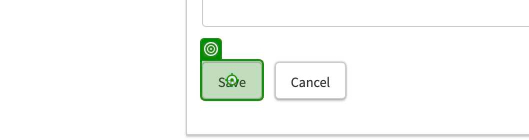
Workflow: Main

Step 1 [else]: click on the text box in window 'Session Entries: 25/05/2026 2SG borel-martial.domgue-defo@polytechnique.edu' (chrome.exe)

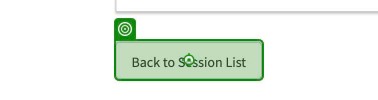
Step 2: click on the text box 'ctl00$ContentPlaceHolder$registeredCandidates1$btnBackToSessionList' in window 'Session Entries:23/03/2026 4SG mathieu.bourdoux@icloud.com' (chrome.exe)
